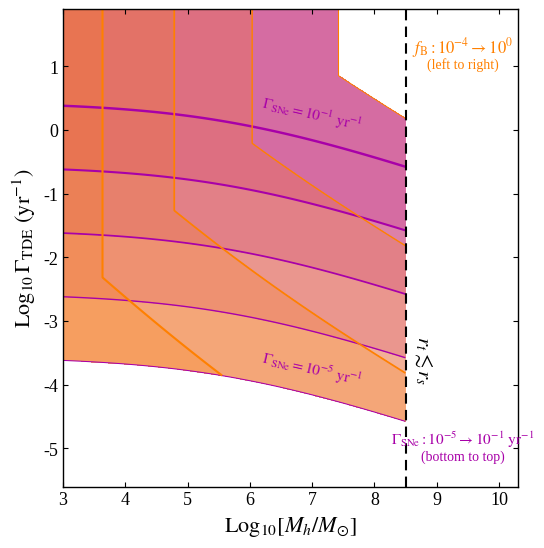

This chart was generated by the following Python code: (Note: this script raises an exception after producing the figure.)
#!/usr/bin/env python3
"""Regenerate mom-rates.pdf, dominance.pdf, domratio.pdf for the TDE engine paper.

Momentum injection rates (dyn = g cm s^-2), consistent with Section 2 of the paper:
  p_UDR = 1e33 (Gamma/1e-2) m6^{1/3}
  p_TJ  = 3e31 (Gamma/1e-2)          (TDE jets)
  p_TO  = 7e32 (Gamma/1e-2)          (TDE super-Eddington outflows)
  p_TDE = p_UDR + p_TJ + p_TO
  p_SNe = 2e33 (Gamma_SNe/1e-3)
  p_AGN = 1e35 * min(f,1) * f * m6, with f = f_Edd coupled to the engine:
          f(q,Gamma,fB) = 0.06 (fB/1e-3) m6^{-0.2114} * (Gamma/Gamma_eq(m6))
          Gamma_eq(m6) = 0.037 m6^{-1/6}
  => f = 1.6 (fB/1e-3) * Gamma * m6^{-0.0447}
"""
import numpy as np
import matplotlib
matplotlib.use('Agg')
import matplotlib.pyplot as plt
from matplotlib import rcParams
from matplotlib.colors import to_rgba

rcParams['font.family'] = 'serif'
rcParams['font.serif'] = ['Liberation Serif', 'Times New Roman', 'DejaVu Serif']
rcParams['mathtext.fontset'] = 'stix'
rcParams['axes.linewidth'] = 1.0
rcParams['xtick.direction'] = 'in'
rcParams['ytick.direction'] = 'in'
rcParams['xtick.top'] = True
rcParams['ytick.right'] = True
rcParams['pdf.fonttype'] = 42

# ---------------- physics ----------------
GAM_EQ_C, GAM_EQ_P = 0.037, -1.0/6.0          # Gamma_eq = 0.037 m6^{-1/6} yr^-1
FEDD_C = 1.62                                  # f_Edd = FEDD_C * fB3 * Gamma * m6^{-0.0447}
FEDD_P = -0.0447

def m6_of(lq):
    return 10.0**(np.asarray(lq) - 6.0)

def p_tde(lq, G):
    m6 = m6_of(lq)
    return (1e33 * m6**(1.0/3.0) + 3e31 + 7e32) * (G / 1e-2)

def p_sne(Gsne):
    return 2e33 * (Gsne / 1e-3)

def p_agn(lq, G, fB3):
    m6 = m6_of(lq)
    f = FEDD_C * fB3 * G * m6**FEDD_P
    fc = np.minimum(f, 1.0)
    return 1e35 * fc * f * m6

def gamma_eq(lq):
    return GAM_EQ_C * m6_of(lq)**GAM_EQ_P

F_DISK = 0.2                                   # fiducial disk aspect ratio
def gamma_eq_disk(lq):
    """Disk-fed equilibrium: Gamma_eq propto f_*^{3/2}."""
    return GAM_EQ_C * (F_DISK**1.5) * m6_of(lq)**GAM_EQ_P

# colors matched to the Mathematica originals
ORANGE = (1.0, 0.5, 0.0)
MAGENTA = (0.66, 0.0, 0.66)      # Darker@Magenta
DGREEN = (0.0, 0.52, 0.0)        # Darker@Green
DPURPLE = (0.33, 0.0, 0.33)      # Darker@Purple
GOLD = (1.0, 0.80, 0.10)         # Blend[Yellow,Orange]
BLUE = (0.0, 0.45, 1.0)          # Blend[Cyan,Blue]

LQ_SWALLOW = 8.5

# =====================================================================
# Figure 1: mom-rates.pdf
# =====================================================================
def fig_mom_rates():
    lq = np.linspace(3.0, 10.3, 900)
    lG = np.linspace(-5.6, 1.9, 900)
    LQ, LG = np.meshgrid(lq, lG)
    Q, G = LQ, 10.0**LG

    PT = p_tde(Q, G)
    lfBs = [-4, -3, -2, -1, 0]      # log10 f_B
    lGsnes = [-5, -4, -3, -2, -1]   # log10 Gamma_SNe

    fig, ax = plt.subplots(figsize=(5.4, 5.4))

    # purple stacked regions: TDE beats SNe (and beats AGN at weakest coupling f_B=1e-4)
    agn_weak = p_agn(Q, G, 10.0**(lfBs[0] + 3))
    for lGs in lGsnes[:-1]:
        mask = (PT > p_sne(10.0**lGs)) & (PT > agn_weak) & (LQ <= LQ_SWALLOW)
        ax.contourf(LQ, LG, mask.astype(float), levels=[0.5, 1.5],
                    colors=[to_rgba(MAGENTA, 1.0/len(lGsnes))])
    # orange stacked regions: TDE beats AGN (and beats SNe at lowest SN rate)
    sne_weak = p_sne(10.0**lGsnes[0])
    for lfB in lfBs:
        mask = (PT > p_agn(Q, G, 10.0**(lfB + 3))) & (PT > sne_weak) & (LQ <= LQ_SWALLOW)
        ax.contourf(LQ, LG, mask.astype(float), levels=[0.5, 1.5],
                    colors=[to_rgba(ORANGE, 1.0/len(lfBs))])

    # boundary contour lines
    for i, lGs in enumerate(lGsnes):
        Z = np.where((LQ <= LQ_SWALLOW), PT - p_sne(10.0**lGs), np.nan)
        ax.contour(LQ, LG, Z, levels=[0.0],
                   colors=[MAGENTA], linewidths=0.75 + 0.25*i)
    for i, lfB in enumerate(lfBs):
        Z = np.where((LQ <= LQ_SWALLOW) & (PT > sne_weak),
                     PT - p_agn(Q, G, 10.0**(lfB + 3)), np.nan)
        ax.contour(LQ, LG, Z, levels=[0.0],
                   colors=[ORANGE], linewidths=0.75 + 0.25*i)

    ax.axvline(LQ_SWALLOW, color='k', ls=(0, (5, 3)), lw=1.5)
    ax.text(8.62, -3.6, r'$r_{t} \lesssim r_{s}$', rotation=-90, fontsize=15,
            fontweight='bold', ha='left', va='center')

    # line labels (rotated, at right edge like the original)
    # SNe boundaries slope downward: Gamma = 1e-2 * p_sne / (1e33 m6^{1/3} + 7.3e32)
    def lG_sne_bound(lqv, lGs):
        return np.log10(1e-2 * p_sne(10.0**lGs) / (1e33 * m6_of(lqv)**(1/3.) + 7.3e32))
    ax.text(7.0, lG_sne_bound(7.0, -1) + 0.16, r'$\Gamma_{\rm SNe} = 10^{-1}\ {\rm yr}^{-1}$',
            color=MAGENTA, fontsize=11, rotation=-13, ha='center')
    ax.text(7.0, lG_sne_bound(7.0, -5) + 0.16, r'$\Gamma_{\rm SNe} = 10^{-5}\ {\rm yr}^{-1}$',
            color=MAGENTA, fontsize=11, rotation=-13, ha='center')
    # f_B bands: the AGN boundary turns vertical once f_Edd saturates, so the
    # family is annotated in the empty strip beyond the swallowing limit.
    ax.text(9.42, 1.30, r'$f_{\rm B}: 10^{-4} \rightarrow 10^{0}$', color=ORANGE,
            fontsize=12, ha='center', va='center')
    ax.text(9.42, 1.03, '(left to right)', color=ORANGE, fontsize=10,
            ha='center', va='center')
    ax.text(9.42, -4.85, r'$\Gamma_{\rm SNe}: 10^{-5} \rightarrow 10^{-1}\ {\rm yr}^{-1}$',
            color=MAGENTA, fontsize=11, ha='center', va='center')
    ax.text(9.42, -5.12, '(bottom to top)', color=MAGENTA, fontsize=10,
            ha='center', va='center')

    ax.set_xlim(3, 10.3)
    ax.set_ylim(-5.6, 1.9)
    ax.set_xlabel(r'${\rm Log}_{10}[M_{h}/M_{\odot}]$', fontsize=16)
    ax.set_ylabel(r'${\rm Log}_{10}\,\Gamma_{\rm TDE}\ ({\rm yr}^{-1})$', fontsize=16)
    ax.tick_params(labelsize=13)
    fig.tight_layout(pad=0.4)
    fig.savefig('/home/claude/work/figs/mom-rates.pdf')
    plt.close(fig)

# =====================================================================
# Figure 2: dominance.pdf   (f_B = 1e-3, Gamma_SNe = 1e-4)
# =====================================================================
def fig_dominance():
    lq = np.linspace(5.0, 9.0, 1000)
    lG = np.linspace(-4.0, 1.0, 1000)
    LQ, LG = np.meshgrid(lq, lG)
    Q, G = LQ, 10.0**LG
    fB3, Gsne = 1.0, 1e-4

    PT, PA, PS = p_tde(Q, G), p_agn(Q, G, fB3), np.full_like(Q, p_sne(Gsne))

    tde = (PT > PA) & (PT > PS) & (LQ <= LQ_SWALLOW)
    agn = ((PA >= PT) & (PA > PS) & (LQ <= LQ_SWALLOW)) | ((LQ > LQ_SWALLOW) & (PA > PS))
    sne = ~(tde | agn)

    fig, ax = plt.subplots(figsize=(5.4, 5.4))
    for mask, col in [(tde, DGREEN), (agn, GOLD), (sne, DPURPLE)]:
        ax.contourf(LQ, LG, mask.astype(float), levels=[0.5, 1.5],
                    colors=[to_rgba(col, 0.55)])

    ax.axvline(LQ_SWALLOW, color='k', ls=(0, (5, 3)), lw=1.5)

    # equilibrium line, clipped to TDE-dominant region
    lqe = np.linspace(5.0, LQ_SWALLOW, 400)
    lGe = np.log10(gamma_eq(lqe))
    lGd = np.log10(gamma_eq_disk(lqe))
    ax.fill_between(lqe, lGd, lGe, color=BLUE, alpha=0.16, lw=0)
    on = p_tde(lqe, 10**lGe) > p_agn(lqe, 10**lGe, fB3)
    ax.plot(lqe[on], lGe[on], color=BLUE, lw=2.6, solid_capstyle='round')
    ax.plot(lqe, lGd, color=BLUE, lw=2.2, ls=(0, (6, 3)), solid_capstyle='round')

    ax.text(6.05, np.log10(gamma_eq(6.05)) + 0.22,
            r'$\Gamma_{\rm eq}$: spherical, $f_{\ast}=1$', color=BLUE, fontsize=11,
            fontweight='bold', rotation=-6.5, ha='center')
    ax.text(6.15, np.log10(gamma_eq_disk(6.15)) - 0.36,
            r'$\Gamma_{\rm eq}$: disk-fed, $f_{\ast}=0.2$', color=BLUE, fontsize=11,
            fontweight='bold', rotation=-6.5, ha='center')

    ax.text(7.55, -3.05, 'TDEs Dominate\nFeedback', color=DGREEN, fontsize=16,
            fontweight='bold', ha='center', va='center', linespacing=1.0)
    ax.text(6.9, 0.62, 'AGN Dominates Feedback', color=(0.72, 0.50, 0.0),
            fontsize=17, fontweight='bold', ha='center', va='center')
    ax.text(8.75, -1.5, 'MS Stars Swallowed Whole', rotation=-90, fontsize=18,
            fontweight='bold', ha='center', va='center')
    ax.text(6.0, -3.72, 'SNe Dominate Feedback', color=DPURPLE, fontsize=14,
            fontweight='bold', ha='center', va='center')

    ax.set_xlim(5, 9)
    ax.set_ylim(-4, 1)
    ax.set_xlabel(r'${\rm Log}_{10}[M_{h}/M_{\odot}]$', fontsize=16)
    ax.set_ylabel(r'${\rm Log}_{10}\,\Gamma_{\rm TDE}\ ({\rm yr}^{-1})$', fontsize=16)
    ax.tick_params(labelsize=13)
    fig.tight_layout(pad=0.4)
    fig.savefig('/home/claude/work/figs/dominance.pdf')
    plt.close(fig)

# =====================================================================
# Figure 3: domratio.pdf   ratio of TDE momentum to all others
# =====================================================================
def fig_domratio():
    lq = np.linspace(5.0, 9.0, 1000)
    lG = np.linspace(-4.0, 1.0, 1000)
    LQ, LG = np.meshgrid(lq, lG)
    Q, G = LQ, 10.0**LG
    fB3, Gsne = 1.0, 1e-4

    ratio = p_tde(Q, G) / (p_agn(Q, G, fB3) + p_sne(Gsne))
    lratio = np.log10(ratio)
    lratio_m = np.where(LQ <= LQ_SWALLOW, lratio, np.nan)

    fig, ax = plt.subplots(figsize=(5.4, 5.4))
    levels = np.arange(-1.5, 1.51, 0.5)
    # yellow (low) -> green (high)
    n = len(levels) + 1
    cols = [tuple(np.array((1.0, 0.90, 0.42)) * (1 - t) + np.array((0.15, 0.60, 0.15)) * t)
            for t in np.linspace(0, 1, n)]
    ax.contourf(LQ, LG, lratio_m, levels=[-10, *levels, 10], colors=cols)
    cs = ax.contour(LQ, LG, lratio_m, levels=levels, colors='k', linewidths=0.55)

    def fmt(v):
        if abs(v) < 1e-9:
            return '1'
        if abs(v - round(v)) < 1e-9:
            e = int(round(v))
            return r'$10^{%d}$' % e if e > 0 else r'$10^{%d}$' % e
        return r'$10^{%.1f}$' % v
    ax.clabel(cs, fmt=fmt, fontsize=9.0, inline=True, inline_spacing=6)
    # blank out the swallowed-whole zone
    ax.fill_betweenx([-4, 1], LQ_SWALLOW, 9.0, color='white', zorder=2)
    ax.axvline(LQ_SWALLOW, color='k', ls=(0, (5, 3)), lw=1.5, zorder=3)

    lqe = np.linspace(5.0, LQ_SWALLOW, 400)
    lGe = np.log10(gamma_eq(lqe))
    lGd = np.log10(gamma_eq_disk(lqe))
    ax.fill_between(lqe, lGd, lGe, color=BLUE, alpha=0.16, lw=0, zorder=4)
    ax.plot(lqe, lGe, color=BLUE, lw=2.6, solid_capstyle='round', zorder=4)
    ax.plot(lqe, lGd, color=BLUE, lw=2.2, ls=(0, (6, 3)), zorder=4)
    ax.text(6.5, np.log10(gamma_eq(6.5)) + 0.26, r'$\Gamma_{\rm eq}$ (spherical)',
            color=BLUE, fontsize=11.5, fontweight='bold', rotation=-6.5, ha='center',
            zorder=6, bbox=dict(fc='white', ec='none', alpha=0.8, pad=1.5))
    ax.text(6.6, np.log10(gamma_eq_disk(6.6)) - 0.30, r'$\Gamma_{\rm eq}$ (disk-fed)',
            color=BLUE, fontsize=11.5, fontweight='bold', rotation=-6.5, ha='center',
            zorder=6, bbox=dict(fc='white', ec='none', alpha=0.8, pad=1.5))

    ax.text(8.75, -1.5, 'MS Stars Swallowed Whole', rotation=-90, fontsize=18,
            fontweight='bold', ha='center', va='center', zorder=5)
    ax.text(0.035, 0.035, r'contours: $\dot{p}_{\rm TDE}/\dot{p}_{\rm other}$',
            transform=ax.transAxes, fontsize=12, ha='left', va='bottom', zorder=5,
            bbox=dict(fc='white', ec='0.6', lw=0.6, pad=2.5))

    ax.set_xlim(5, 9)
    ax.set_ylim(-4, 1)
    ax.set_xlabel(r'${\rm Log}_{10}[M_{h}/M_{\odot}]$', fontsize=16)
    ax.set_ylabel(r'${\rm Log}_{10}\,\Gamma_{\rm TDE}\ ({\rm yr}^{-1})$', fontsize=16)
    ax.tick_params(labelsize=13)
    fig.tight_layout(pad=0.4)
    fig.savefig('/home/claude/work/figs/domratio.pdf')
    plt.close(fig)

if __name__ == '__main__':
    fig_mom_rates()
    fig_dominance()
    fig_domratio()
    print('done')
